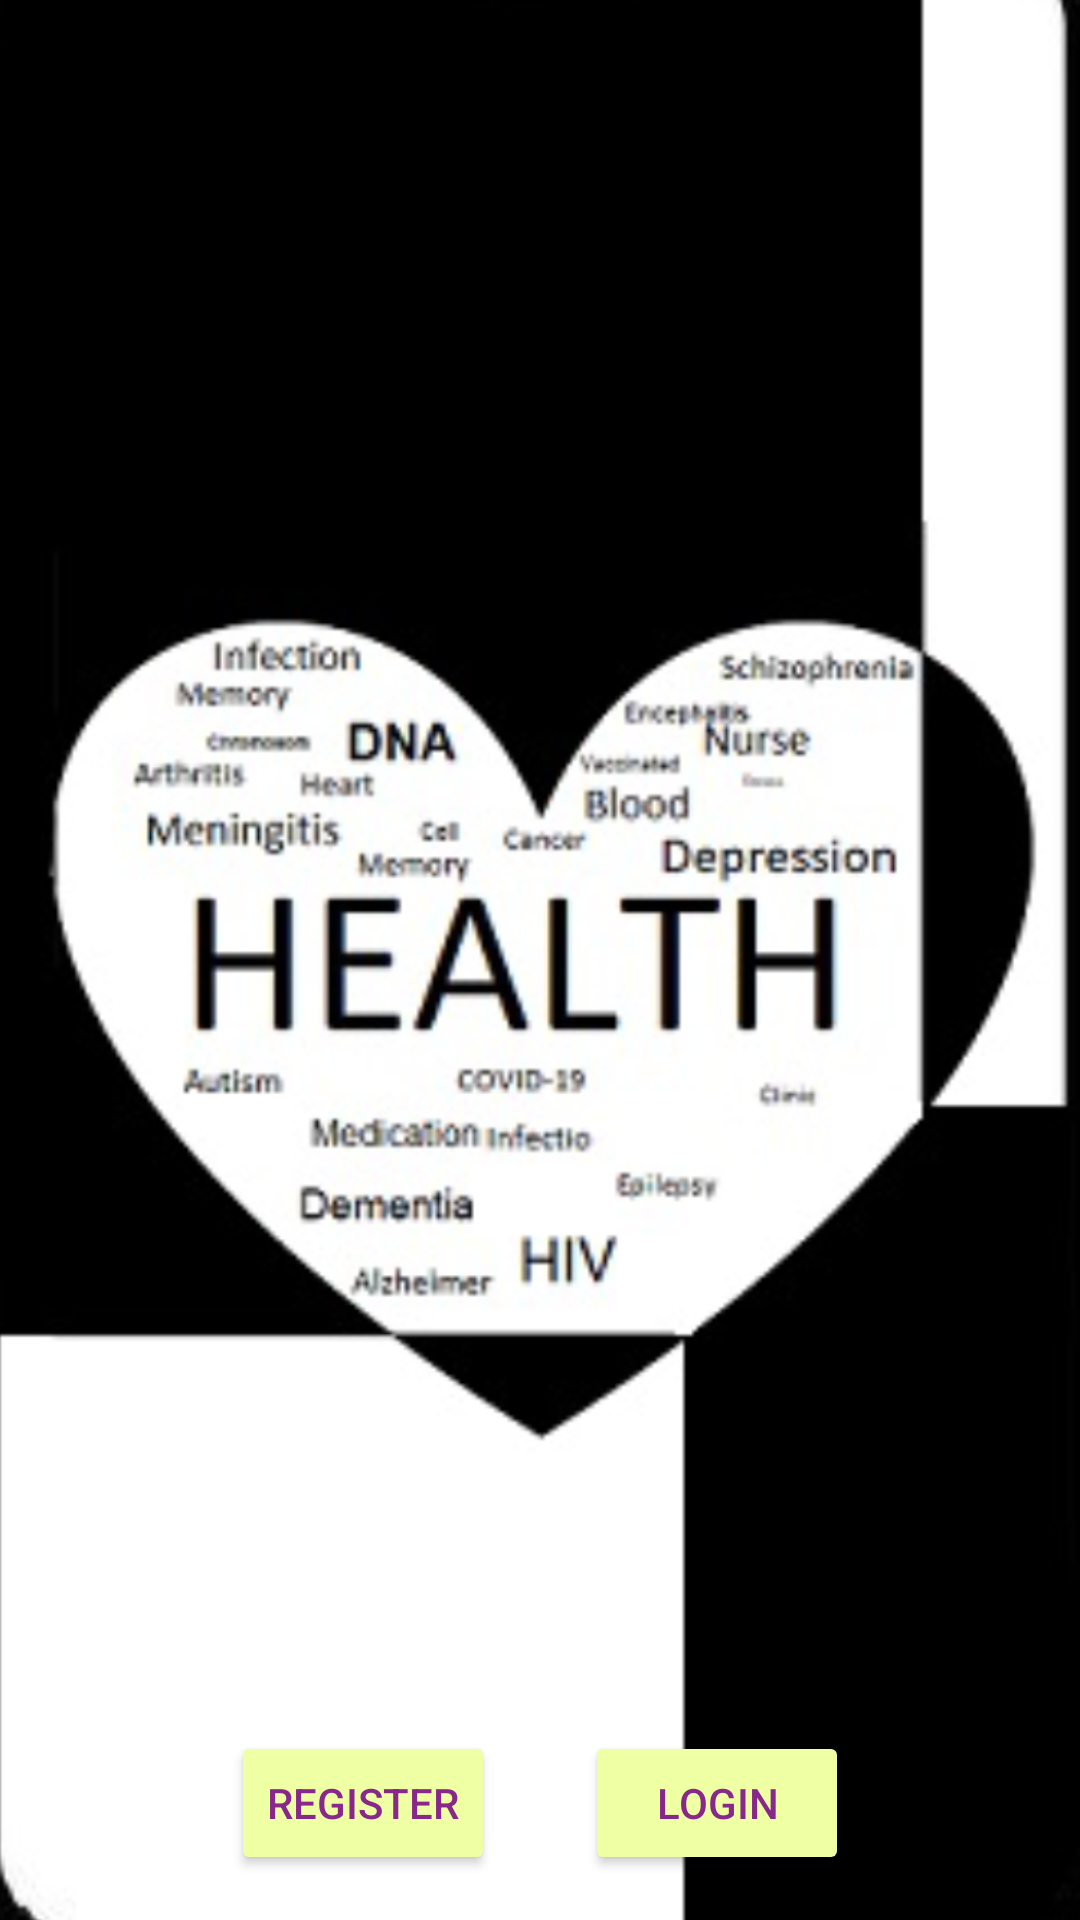

Here is an Android app screen rendered from its layout file. Give the layout XML and the strings, colors and styles it references.
<!-- AndroidManifest.xml: application theme Theme.Health -->
<!-- res/layout/activity_main.xml -->
<?xml version="1.0" encoding="utf-8"?>
<RelativeLayout xmlns:android="http://schemas.android.com/apk/res/android"
    xmlns:app="http://schemas.android.com/apk/res-auto"
    xmlns:tools="http://schemas.android.com/tools"
    android:layout_width="match_parent"
    android:layout_height="match_parent"
    android:id="@+id/layout"
    android:background="@drawable/bg1"

    tools:context=".MainActivity">


    <LinearLayout
        android:layout_width="match_parent"
        android:layout_height="wrap_content"
        android:id="@+id/buttonsField"
        android:layout_alignParentBottom="true"
        android:gravity="center"
        android:orientation="horizontal"
       >



    <Button
        android:layout_width="wrap_content"
        android:layout_height="wrap_content"
        android:id="@+id/RegisterButton"
        android:text="Register"
        android:onClick="Register"
        android:layout_alignParentBottom="true"
        android:layout_margin="15dp"
        android:textColor="#89288b"
        android:backgroundTint="#eeffa4"
        ></Button>

    <Button
        android:layout_width="wrap_content"
        android:layout_height="wrap_content"
        android:id="@+id/LoginButton"
        android:text="Login"
        android:onClick="Login"
        android:layout_alignParentBottom="true"
        android:layout_margin="15dp"
        android:textColor="#89288b"
        android:backgroundTint="#eeffa4"
        ></Button>





    </LinearLayout>

    <EditText
        android:id="@+id/UserName"
        android:layout_width="wrap_content"
        android:layout_height="wrap_content"
        android:layout_alignParentStart="true"
        android:layout_alignParentTop="true"
        android:layout_alignParentEnd="true"
        android:layout_alignParentBottom="true"
        android:layout_marginStart="100dp"
        android:layout_marginTop="169dp"
        android:layout_marginEnd="100dp"
        android:layout_marginBottom="517dp"
        android:ems="10"
        android:hint="e-mail"
        android:inputType="textEmailAddress"
         />


    <EditText
        android:id="@+id/Password"
        android:inputType="textPassword"
        android:layout_width="wrap_content"
        android:layout_height="wrap_content"
        android:layout_alignParentStart="true"
        android:layout_alignParentTop="true"
        android:layout_alignParentEnd="true"
        android:layout_alignParentBottom="true"
        android:layout_marginStart="100dp"
        android:layout_marginTop="235dp"
        android:layout_marginEnd="100dp"
        android:layout_marginBottom="451dp"
        android:ems="10"
        android:hint="password" />

    <Button
        android:id="@+id/RegisterOl1"
        android:layout_width="130dp"
        android:layout_height="wrap_content"
        android:layout_alignParentStart="true"
        android:layout_alignParentTop="true"
        android:layout_alignParentEnd="true"
        android:layout_alignParentBottom="true"
        android:layout_marginStart="139dp"
        android:layout_marginTop="345dp"
        android:layout_marginEnd="142dp"
        android:layout_marginBottom="338dp"
        android:onClick="RegisterOl"
        android:text="Register" />

    <Button
        android:id="@+id/LoginOl"
        android:layout_width="wrap_content"
        android:layout_height="wrap_content"
        android:layout_alignParentStart="true"
        android:layout_alignParentTop="true"
        android:layout_alignParentEnd="true"
        android:layout_alignParentBottom="true"
        android:layout_marginStart="151dp"
        android:layout_marginTop="345dp"
        android:layout_marginEnd="153dp"
        android:layout_marginBottom="338dp"
        android:onClick="LoginOl"
        android:text="Logın" />

    <ImageView
        android:id="@+id/geri"
        android:layout_width="wrap_content"
        android:layout_height="wrap_content"
        android:layout_alignParentStart="true"
        android:layout_alignParentTop="true"
        android:layout_alignParentEnd="true"
        android:layout_alignParentBottom="true"
        android:layout_marginStart="29dp"
        android:layout_marginTop="19dp"
        android:layout_marginEnd="313dp"
        android:layout_marginBottom="649dp"
        android:onClick="Back"
        android:src="@drawable/backicon" />


</RelativeLayout>
<!-- resources referenced by this layout -->
<resources>
  <!-- drawable backicon (drawable) -->
  <vector android:autoMirrored="true" android:height="24dp"
      android:tint="#218ED6" android:viewportHeight="24"
      android:viewportWidth="24" android:width="24dp" xmlns:android="http://schemas.android.com/apk/res/android">
      <path android:fillColor="@android:color/white" android:pathData="M11.67,3.87L9.9,2.1 0,12l9.9,9.9 1.77,-1.77L3.54,12z"/>
  </vector>
  <!-- drawable bg1: png bitmap (drawable, 384219 bytes) -->
  <style name="Theme.Health" parent="Theme.MaterialComponents.DayNight.NoActionBar">
          
          <item name="colorPrimary">@color/purple_500</item>
          <item name="colorPrimaryVariant">@color/purple_700</item>
          <item name="colorOnPrimary">@color/white</item>
          
          <item name="colorSecondary">@color/teal_200</item>
          <item name="colorSecondaryVariant">@color/teal_700</item>
          <item name="colorOnSecondary">@color/black</item>
          
          <item name="android:statusBarColor">?attr/colorPrimaryVariant</item>
          
      </style>
  <!-- not gathered from this repository: default colours our renderer supplied (Android Studio template values) -->
  <color name="purple_500">#FF6200EE</color>
  <color name="purple_700">#FF3700B3</color>
  <color name="teal_200">#FF03DAC5</color>
  <color name="teal_700">#FF018786</color>
  <color name="black">#FF000000</color>
  <color name="white">#FFFFFFFF</color>
</resources>
